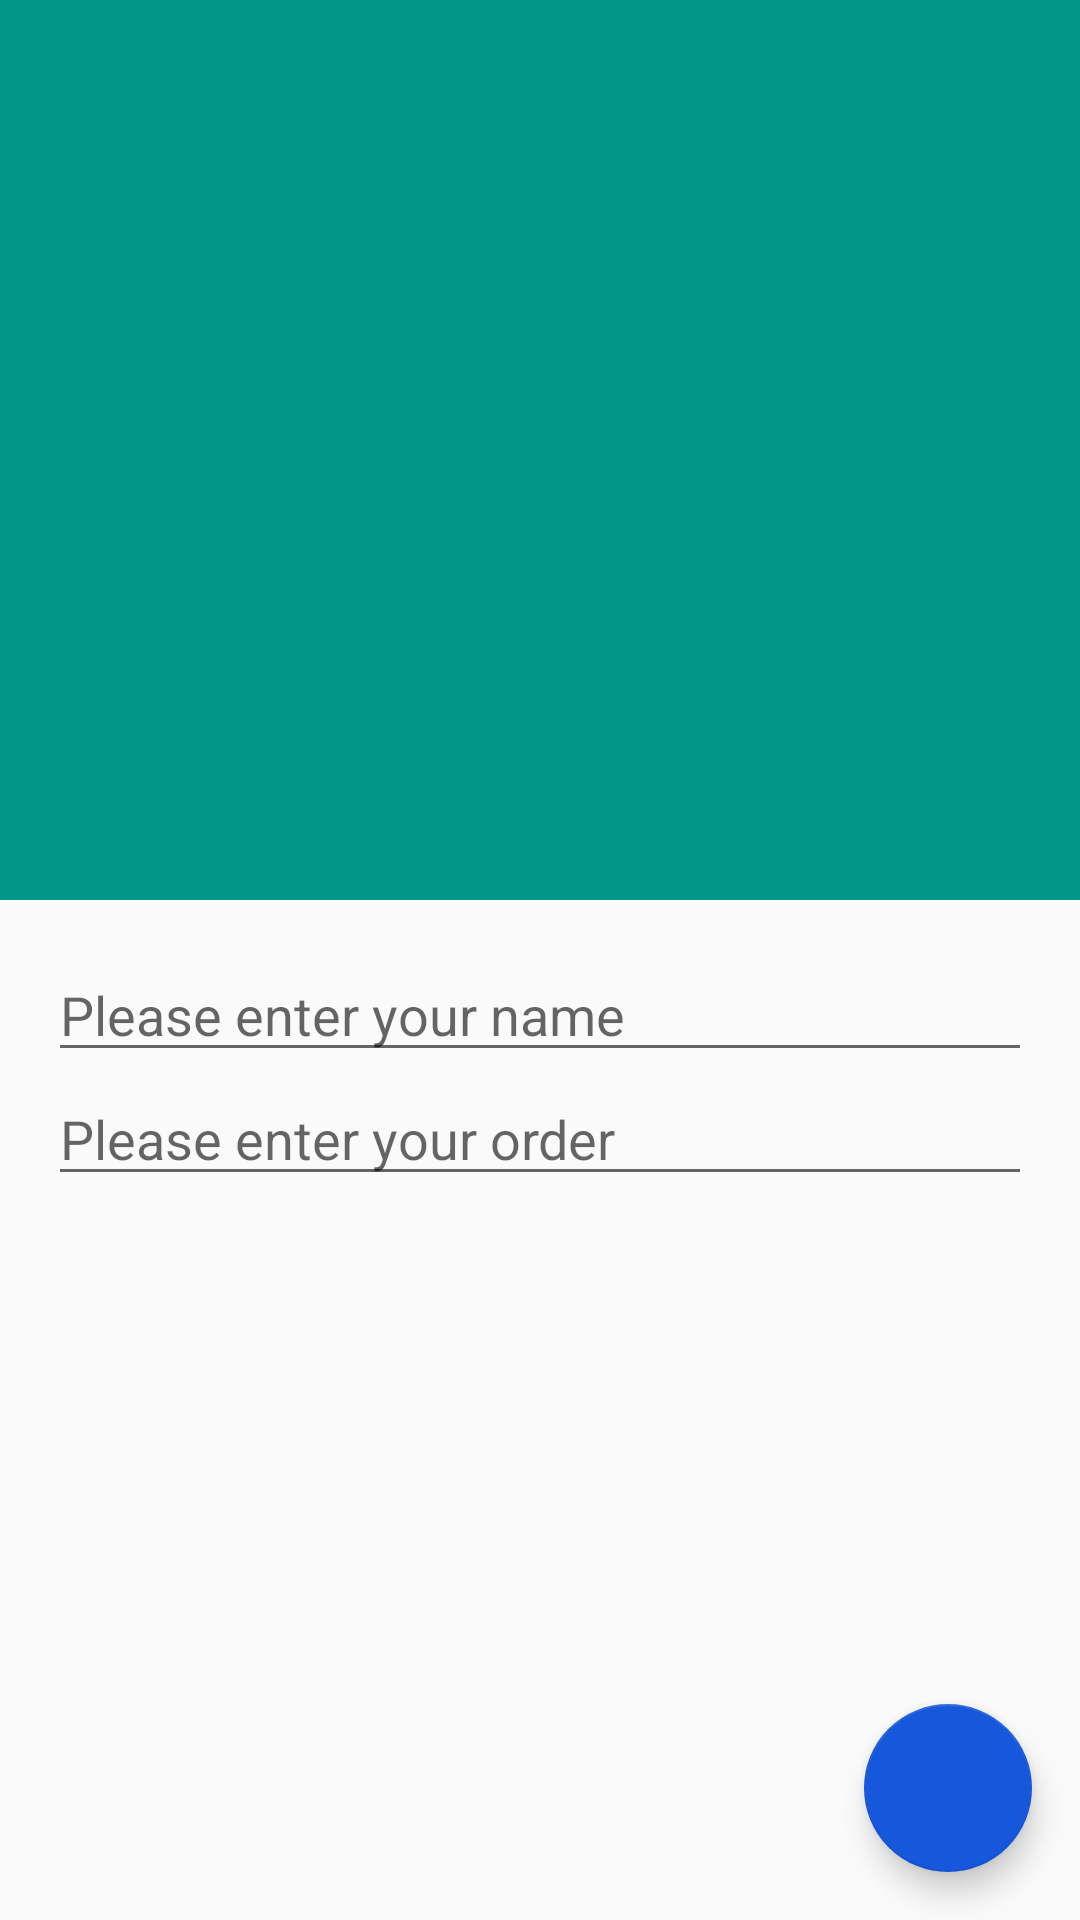

Here is an Android app screen rendered from its layout file. Give the layout XML and the strings, colors and styles it references.
<!-- AndroidManifest.xml: application theme AppTheme -->
<!-- res/layout/activity_order.xml -->
<?xml version="1.0" encoding="utf-8"?>
<androidx.coordinatorlayout.widget.CoordinatorLayout
    xmlns:android="http://schemas.android.com/apk/res/android"
    xmlns:app="http://schemas.android.com/apk/res-auto"
    android:id="@+id/coordinator"
    android:layout_width="match_parent"
    android:layout_height="match_parent">

    <com.google.android.material.appbar.AppBarLayout
        android:layout_width="match_parent"
        android:layout_height="300dp"
        android:theme="@style/ThemeOverlay.AppCompat.Dark.ActionBar">

        <com.google.android.material.appbar.CollapsingToolbarLayout
            android:layout_width="match_parent"
            android:layout_height="match_parent"
            app:layout_scrollFlags="scroll|exitUntilCollapsed"
            app:contentScrim="?attr/colorPrimary">

            <ImageView
                android:layout_width="match_parent"
                android:layout_height="match_parent"
                android:scaleType="centerCrop"
                android:src="@drawable/restaurant"
                android:contentDescription="@string/restaurant_image"
                app:layout_collapseMode="parallax"/>

            <androidx.appcompat.widget.Toolbar
                android:id="@+id/toolbar"
                android:layout_width="match_parent"
                android:layout_height="?attr/actionBarSize"
                app:layout_collapseMode="pin">

            </androidx.appcompat.widget.Toolbar>
        </com.google.android.material.appbar.CollapsingToolbarLayout>
    </com.google.android.material.appbar.AppBarLayout>

    <androidx.core.widget.NestedScrollView
        android:layout_width="match_parent"
        android:layout_height="match_parent"
        app:layout_behavior="@string/appbar_scrolling_view_behavior">

        <LinearLayout
            android:layout_width="match_parent"
            android:layout_height="wrap_content"
            android:orientation="vertical"
            android:padding="16dp">

            <EditText
                android:layout_width="match_parent"
                android:layout_height="wrap_content"
                android:hint="@string/order_name_hint">
            </EditText>

            <EditText
                android:layout_width="match_parent"
                android:layout_height="wrap_content"
                android:hint="@string/order_details_hint">
            </EditText>

        </LinearLayout>
    </androidx.core.widget.NestedScrollView>

    <com.google.android.material.floatingactionbutton.FloatingActionButton
        android:layout_width="wrap_content"
        android:layout_height="wrap_content"
        android:layout_gravity="end|bottom"
        android:layout_margin="16dp"
        android:src="@drawable/ic_done_white_24dp"
        android:onClick="onClickDone"/>

</androidx.coordinatorlayout.widget.CoordinatorLayout>
<!-- resources referenced by this layout -->
<resources>
  <string name="order_details_hint">Please enter your order</string>
  <string name="order_name_hint">Please enter your name</string>
  <string name="restaurant_image">Restaurant image</string>
  <style name="AppTheme" parent="Theme.AppCompat.Light.NoActionBar">
          
          <item name="colorPrimary">#009688</item>
          <item name="colorPrimaryDark">@color/colorPrimaryDark</item>
          <item name="colorAccent">#1657DC</item>
      </style>
  <color name="colorPrimaryDark">#303F9F</color>
</resources>
